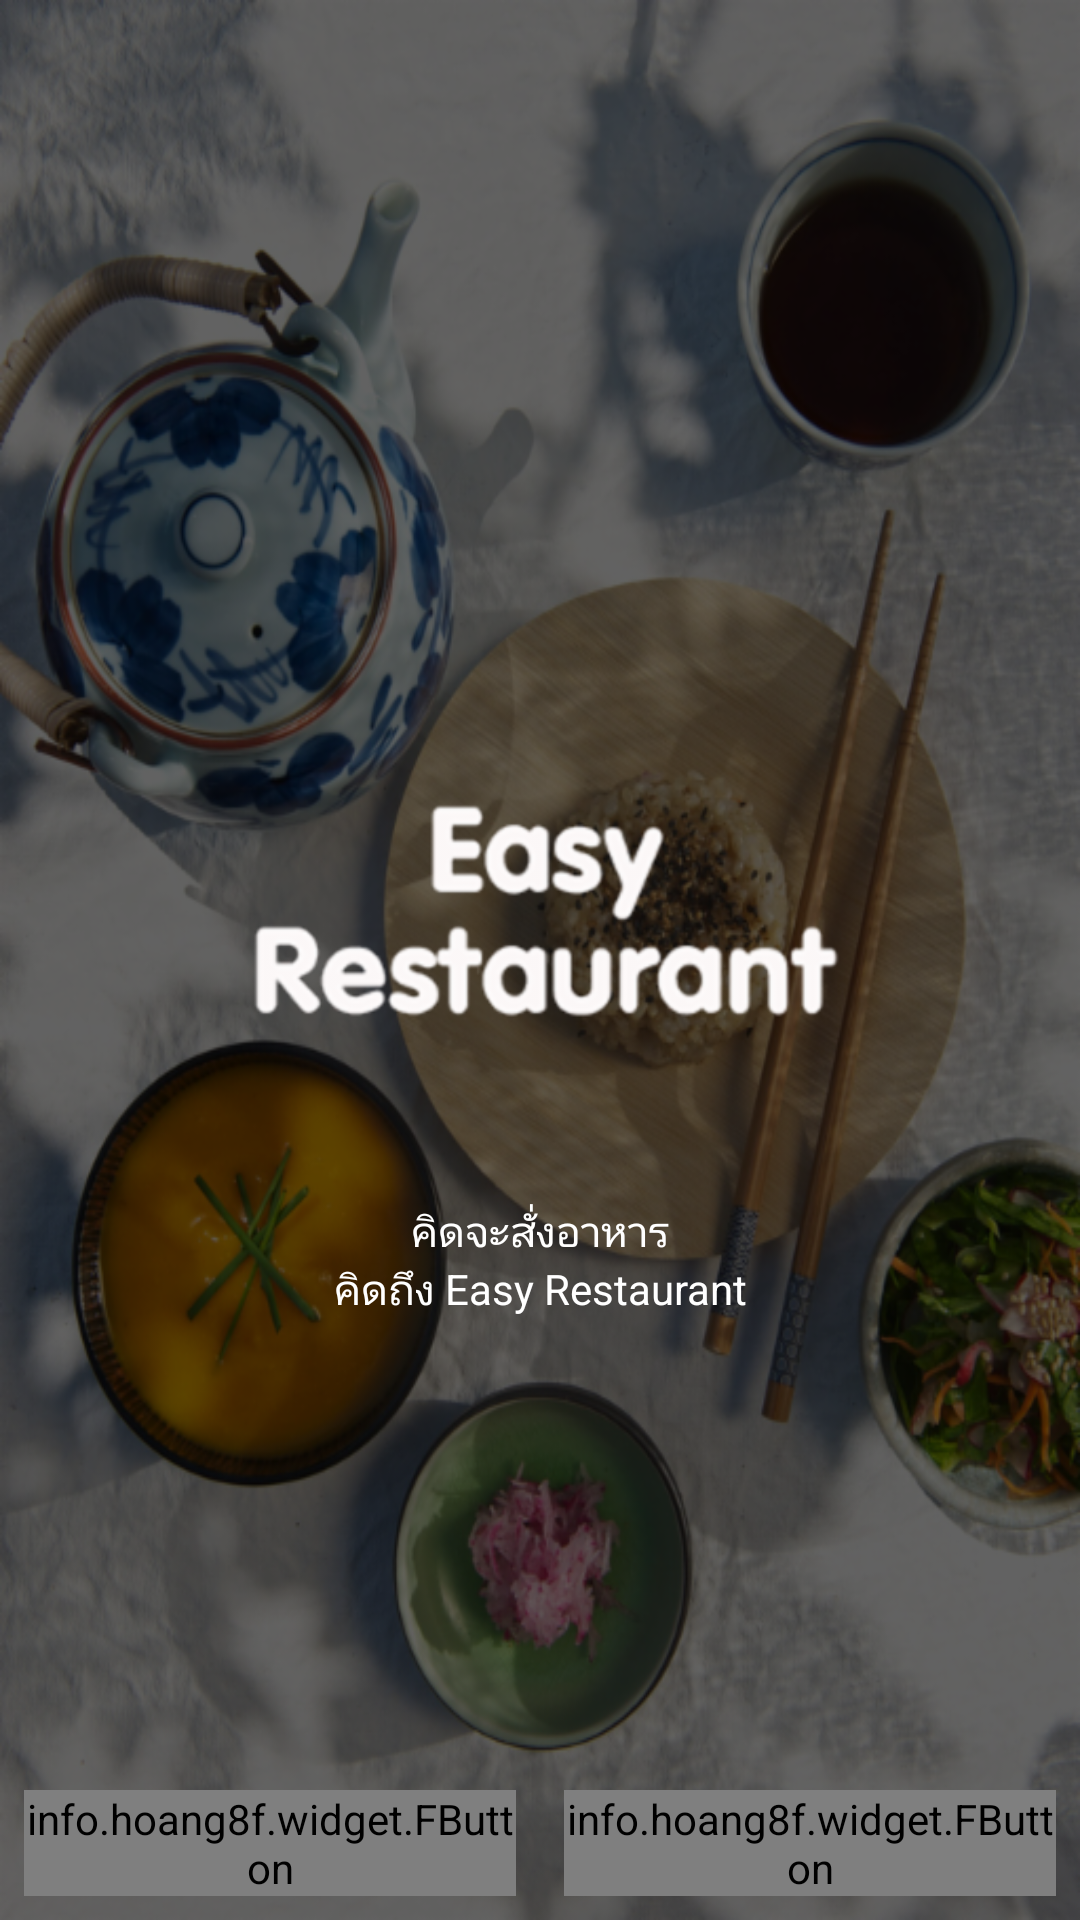

Here is an Android app screen rendered from its layout file. Give the layout XML and the strings, colors and styles it references.
<!-- AndroidManifest.xml: application theme AppTheme -->
<!-- res/layout/activity_main.xml -->
<?xml version="1.0" encoding="utf-8"?>
<RelativeLayout xmlns:android="http://schemas.android.com/apk/res/android"
    xmlns:app="http://schemas.android.com/apk/res-auto"
    xmlns:tools="http://schemas.android.com/tools"
    android:layout_width="match_parent"
    android:layout_height="match_parent"
    android:background="@drawable/bg"
    tools:context="bkdev.testorder.MainActivity">

    <LinearLayout
        android:orientation="vertical"
        android:layout_centerInParent="true"
        android:layout_width="wrap_content"
        android:layout_height="wrap_content">

        <ImageView
            android:src="@drawable/logo"
            android:layout_width="200dp"
            android:layout_height="200dp" />

        <TextView
            android:gravity="center"
            android:id="@+id/txtSlogan"
            android:text="@string/slogan"
            android:textColor="@android:color/white"
            android:layout_width="200dp"
            android:layout_height="wrap_content" />

        <TextView
            android:gravity="center"
            android:id="@+id/txtSlogans"
            android:text="@string/slogans"
            android:textColor="@android:color/white"
            android:layout_width="200dp"
            android:layout_height="wrap_content" />


    </LinearLayout>

    <LinearLayout
        android:orientation="horizontal"
        android:layout_alignParentBottom="true"
        android:weightSum="2"
        android:layout_width="match_parent"
        android:layout_height="wrap_content">

        <info.hoang8f.widget.FButton
            android:id="@+id/btnSignUp"
            android:text="สมัครสมาชิก"
            android:textSize="17dp"
            android:textColor="@android:color/white"
            android:layout_weight="1"
            android:layout_width="0dp"
            android:layout_height="wrap_content"
            android:layout_margin="8dp"
            app:fButtonColor="@color/btnSignUp"
            app:shadowColor="@android:color/black"
            app:shadowEnabled="true"
            app:shadowHeight="5dp"
            app:cornerRadius="4dp"
            />

        <info.hoang8f.widget.FButton
            android:id="@+id/btnSignIn"
            android:text="เข้าสู่ระบบ"
            android:textSize="17dp"
            android:textColor="@android:color/white"
            android:layout_weight="1"
            android:layout_width="0dp"
            android:layout_height="wrap_content"
            android:layout_margin="8dp"
            app:fButtonColor="@color/btnSignActive"
            app:shadowColor="@android:color/black"
            app:shadowEnabled="true"
            app:shadowHeight="5dp"
            app:cornerRadius="4dp"
            />


    </LinearLayout>

</RelativeLayout>
<!-- resources referenced by this layout -->
<resources>
  <color name="btnSignActive">#A9d440</color>
  <color name="btnSignUp">#39796b</color>
  <!-- drawable bg: png bitmap (drawable-hdpi, 610411 bytes) -->
  <!-- drawable logo: png bitmap (drawable-hdpi, 12769 bytes) -->
  <string name="slogan">คิดจะสั่งอาหาร</string>
  <string name="slogans">คิดถึง Easy Restaurant</string>
  <style name="AppTheme" parent="Theme.AppCompat.Light.NoActionBar">
          
          <item name="colorPrimary">@color/colorPrimary</item>
          <item name="colorPrimaryDark">@color/colorPrimaryDark</item>
          <item name="colorAccent">@color/colorAccent</item>
      </style>
  <color name="colorPrimary">#004d40</color>
  <color name="colorPrimaryDark">#00251a</color>
  <color name="colorAccent">#39796b</color>
</resources>
